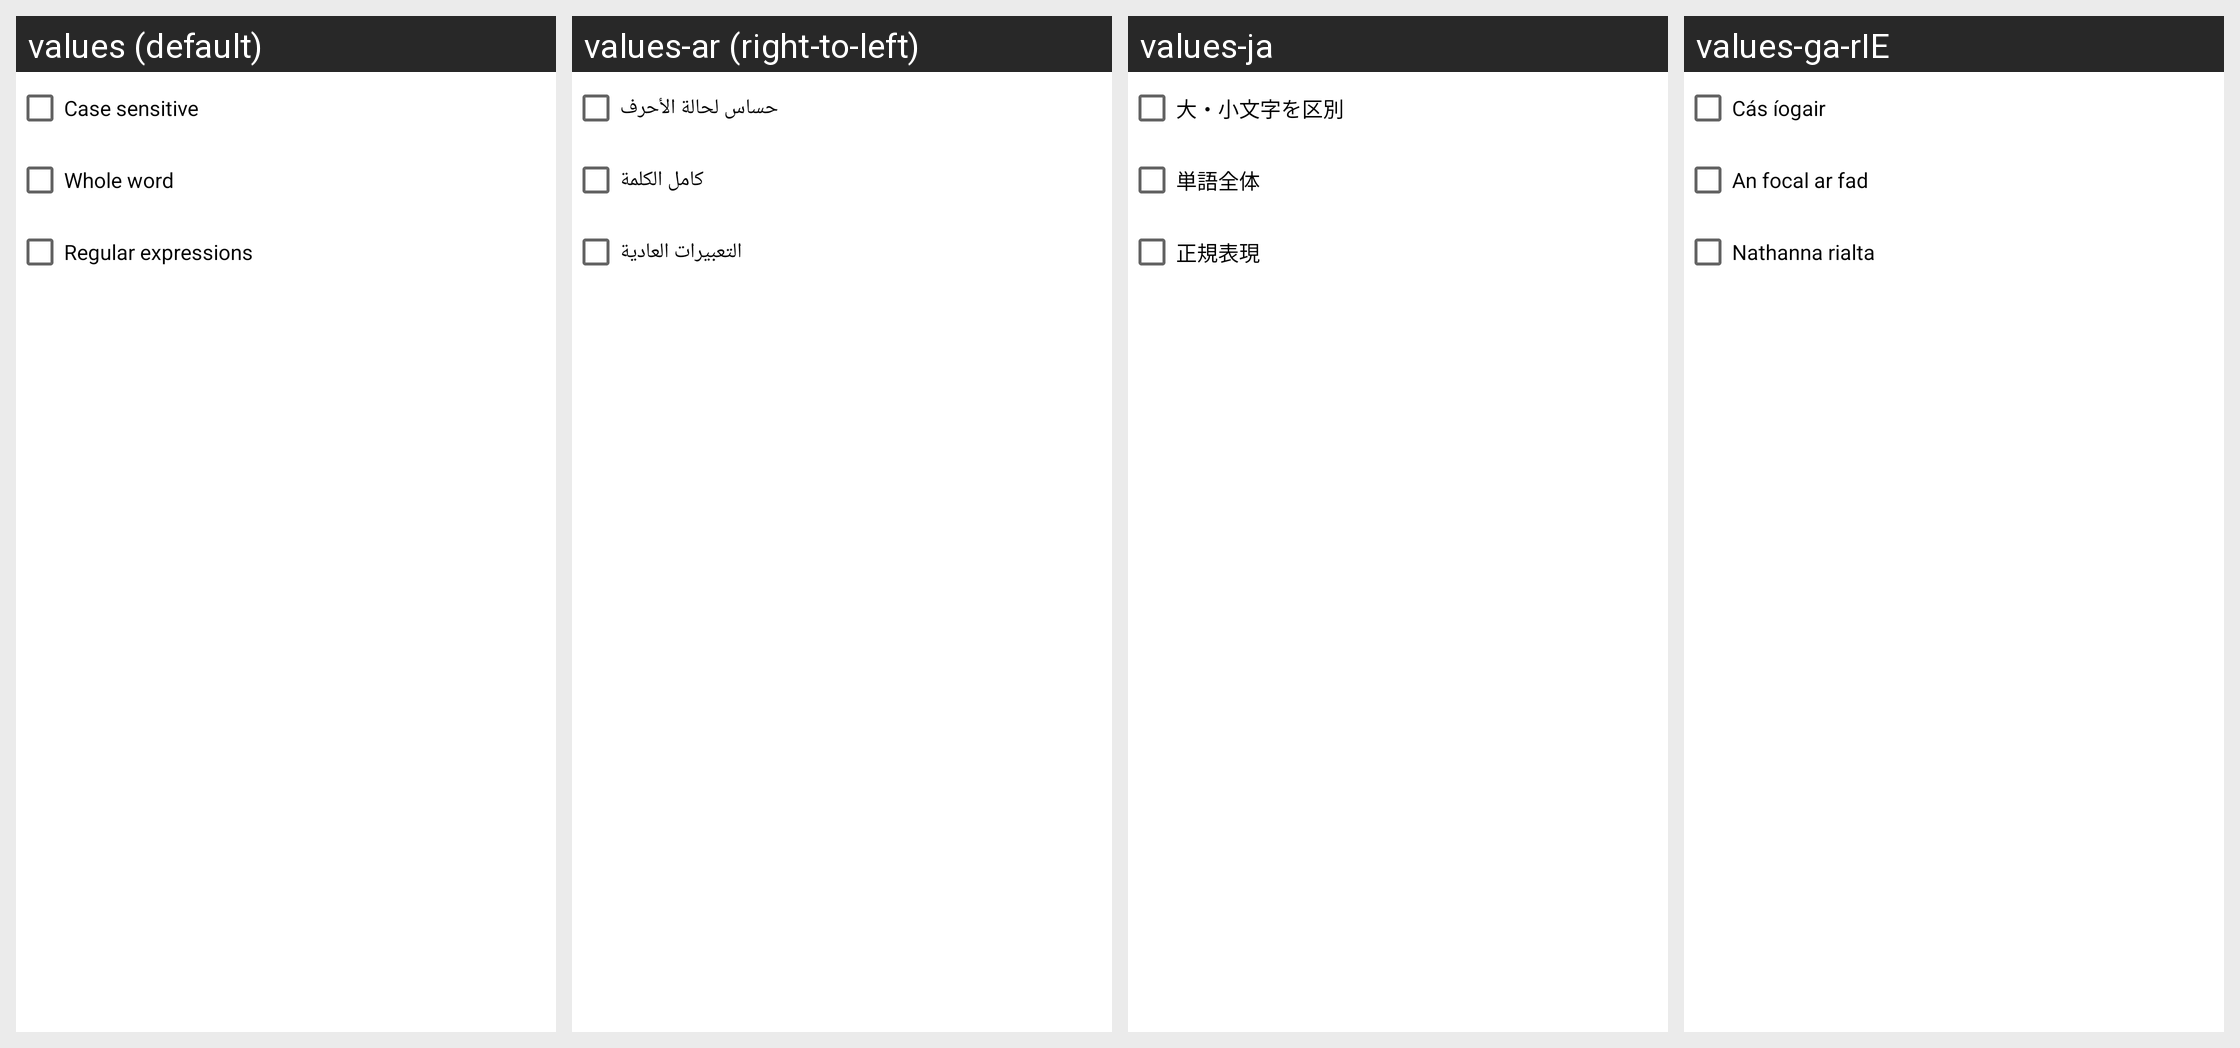

Translations of the strings shown on this Android screen, per locale in the grid:
Android screen res/layout/tools_dialog_textsearch.xml rendered under 4 locales, left to right: values (default), values-ar (right-to-left), values-ja, values-ga-rIE. Device: Nexus 5 (rendered at 1080×1920; each locale shown at half size, 540×960, under a caption strip naming it); theme Theme.MaterialComponents.DayNight.NoActionBar.
Other locales in the repository, not shown: values-ca, values-cs, values-da, values-de, values-es, values-fa, values-fr, values-hi, values-hu, values-id, values-it, values-nl, values-pl, values-pt-rBR, values-ru, values-tr, values-zh-rCN, values-zh-rHK.
Strings drawn on this screen, with the default value and each locale's value (text and hints the layout hard-codes, and strings that could not be matched under every locale, appear in the picture but are not listed):

tools_dialog_textsearch_case_sensitive
  values: Case sensitive
  values-ar: حساس لحالة الأحرف
  values-ja: 大・小文字を区別
  values-ga-rIE: Cás íogair

tools_dialog_textsearch_wholeword
  values: Whole word
  values-ar: كامل الكلمة
  values-ja: 単語全体
  values-ga-rIE: An focal ar fad

tools_dialog_textsearch_regexp
  values: Regular expressions
  values-ar: التعبيرات العادية
  values-ja: 正規表現
  values-ga-rIE: Nathanna rialta
